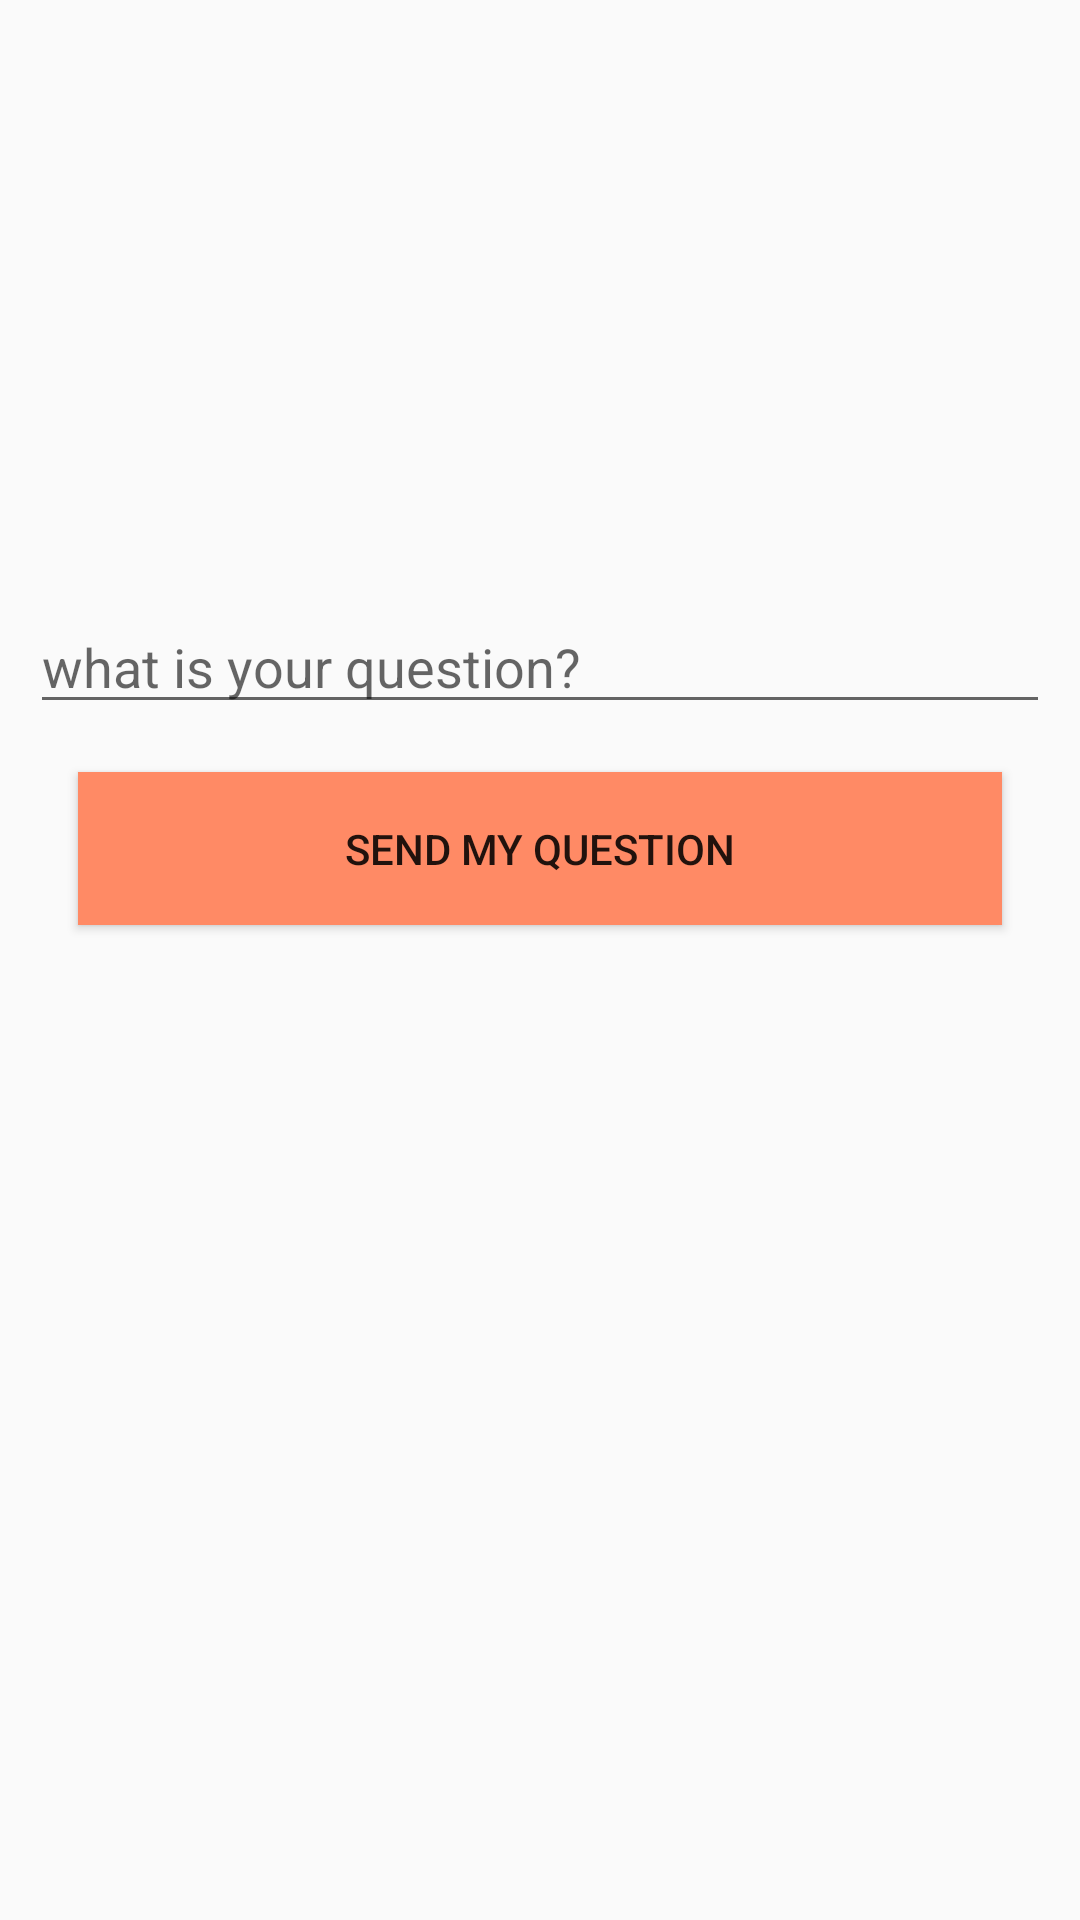

This screen was rendered from an Android layout file. Write that file and the resources it references.
<!-- AndroidManifest.xml: application theme AppTheme -->
<!-- res/layout/fragment_contact_us.xml -->
<?xml version="1.0" encoding="utf-8"?>
<LinearLayout xmlns:android="http://schemas.android.com/apk/res/android"
    xmlns:tools="http://schemas.android.com/tools"
    android:layout_width="match_parent"
    android:layout_height="match_parent"
    android:orientation="vertical"
    android:padding="10dp"
    tools:context=".main.contactUsFragment">

    <ImageView
        android:layout_width="match_parent"
        android:layout_height="150dp"
        android:layout_margin="20dp"
        android:src="@drawable/ic_cantact_us" />

    <EditText
        android:id="@+id/contact_question"
        android:layout_width="match_parent"
        android:layout_height="wrap_content"
        android:hint="what is your question?"
        android:maxLines="3" />

    <Button
        android:id="@+id/send_contact_email"
        android:layout_width="match_parent"
        android:layout_height="wrap_content"
        android:layout_margin="16dp"
        android:background="@color/colorPrimary"
        android:padding="16dp"
        android:text="send my question" />

</LinearLayout>
<!-- resources referenced by this layout -->
<resources>
  <color name="colorPrimary">#ff8a65</color>
  <style name="AppTheme" parent="Theme.AppCompat.Light.DarkActionBar">
  
          <item name="colorPrimary">@color/colorPrimary</item>
          <item name="colorPrimaryDark">@color/colorPrimaryDark</item>
          <item name="colorAccent">@color/colorAccent</item>
      </style>
  <color name="colorPrimaryDark">#c75b39</color>
  <color name="colorAccent">#ff3d00</color>
</resources>
